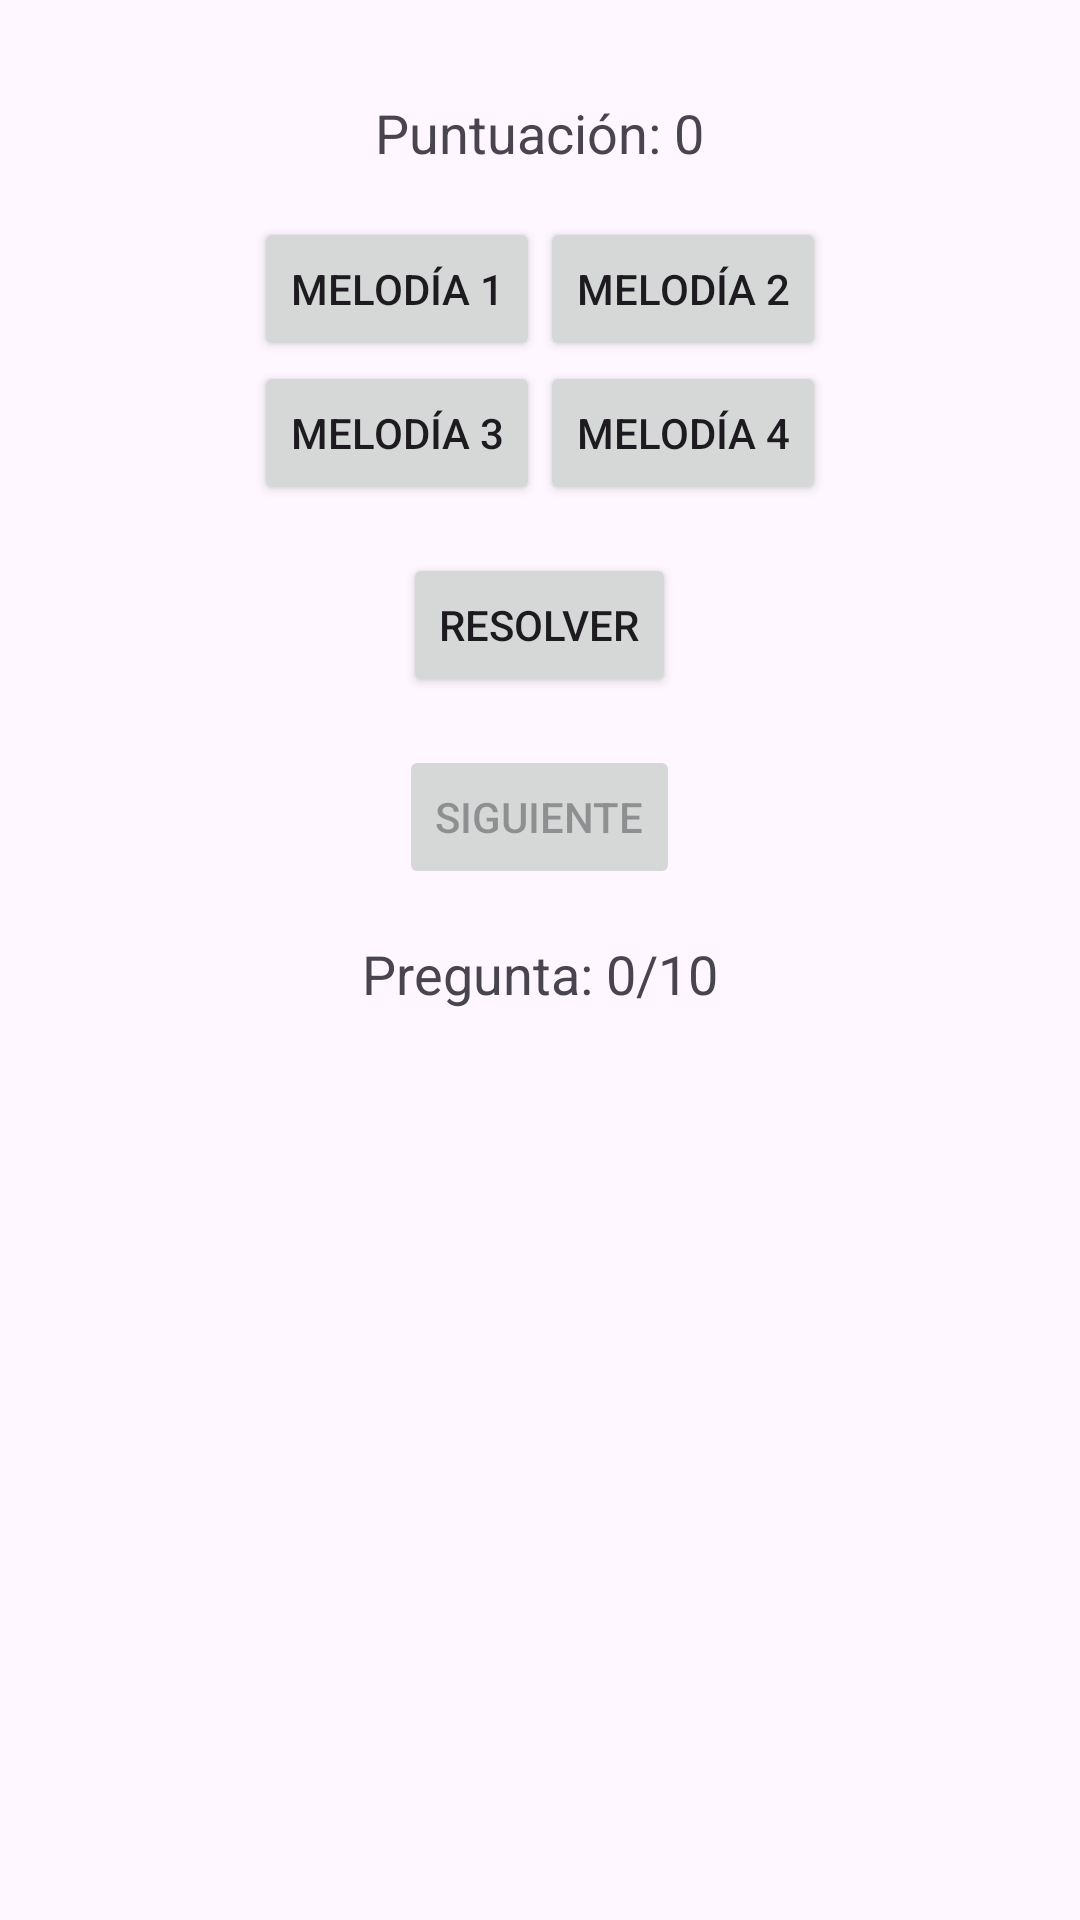

This screen was rendered from an Android layout file. Write that file and the resources it references.
<!-- AndroidManifest.xml: application theme Theme.Material3.Light.NoActionBar -->
<!-- res/layout/activity_juego_melodias.xml -->
<RelativeLayout xmlns:android="http://schemas.android.com/apk/res/android"
    xmlns:tools="http://schemas.android.com/tools"
    android:layout_width="match_parent"
    android:layout_height="match_parent"
    tools:context=".MainActivity">


    <ImageView
        android:id="@+id/melodyImage"
        android:layout_width="wrap_content"
        android:layout_height="wrap_content"
        android:layout_centerHorizontal="true"
        android:layout_marginTop="16dp"
        android:contentDescription="Melody Image" />

    <TextView
        android:id="@+id/scoreText"
        android:layout_width="wrap_content"
        android:layout_height="wrap_content"
        android:layout_below="@id/melodyImage"
        android:layout_centerHorizontal="true"
        android:layout_marginTop="16dp"
        android:text="@string/puntuacion"
        android:textSize="18sp" />

    <GridLayout
        android:id="@+id/answerGrid"
        android:layout_width="wrap_content"
        android:layout_height="wrap_content"
        android:layout_below="@id/scoreText"
        android:layout_marginTop="16dp"
        android:layout_centerHorizontal="true"
        android:columnCount="2"
        android:rowCount="2">

        <Button
            android:id="@+id/button1"
            android:layout_width="wrap_content"
            android:layout_height="wrap_content"
            android:text="@string/melodia_1" />

        <Button
            android:id="@+id/button2"
            android:layout_width="wrap_content"
            android:layout_height="wrap_content"
            android:text="@string/melodia_2" />

        <Button
            android:id="@+id/button3"
            android:layout_width="wrap_content"
            android:layout_height="wrap_content"
            android:text="@string/melodia_3" />

        <Button
            android:id="@+id/button4"
            android:layout_width="wrap_content"
            android:layout_height="wrap_content"
            android:text="@string/melodia_4" />
    </GridLayout>

    <Button
        android:id="@+id/resolveButton"
        android:layout_width="wrap_content"
        android:layout_height="wrap_content"
        android:layout_below="@id/answerGrid"
        android:layout_marginTop="16dp"
        android:layout_centerHorizontal="true"
        android:text="@string/resolver" />

    <Button
        android:id="@+id/nextButton"
        android:layout_width="wrap_content"
        android:layout_height="wrap_content"
        android:layout_below="@id/resolveButton"
        android:layout_marginTop="16dp"
        android:layout_centerHorizontal="true"
        android:text="@string/siguiente"
        android:enabled="false" />

    <TextView
        android:id="@+id/questionCounterText"
        android:layout_width="wrap_content"
        android:layout_height="wrap_content"
        android:layout_centerHorizontal="true"
        android:layout_below="@id/nextButton"
        android:text="@string/pregunta"
        android:textSize="18sp"
        android:layout_marginTop="16dp"
        android:layout_gravity="center_horizontal"/>

</RelativeLayout>
<!-- resources referenced by this layout -->
<resources>
  <string name="melodia_1">Melodía 1</string>
  <string name="melodia_2">Melodía 2</string>
  <string name="melodia_3">Melodía 3</string>
  <string name="melodia_4">Melodía 4</string>
  <string name="pregunta">Pregunta: 0/10</string>
  <string name="puntuacion">Puntuación: 0</string>
  <string name="resolver">Resolver</string>
  <string name="siguiente">Siguiente</string>
</resources>
